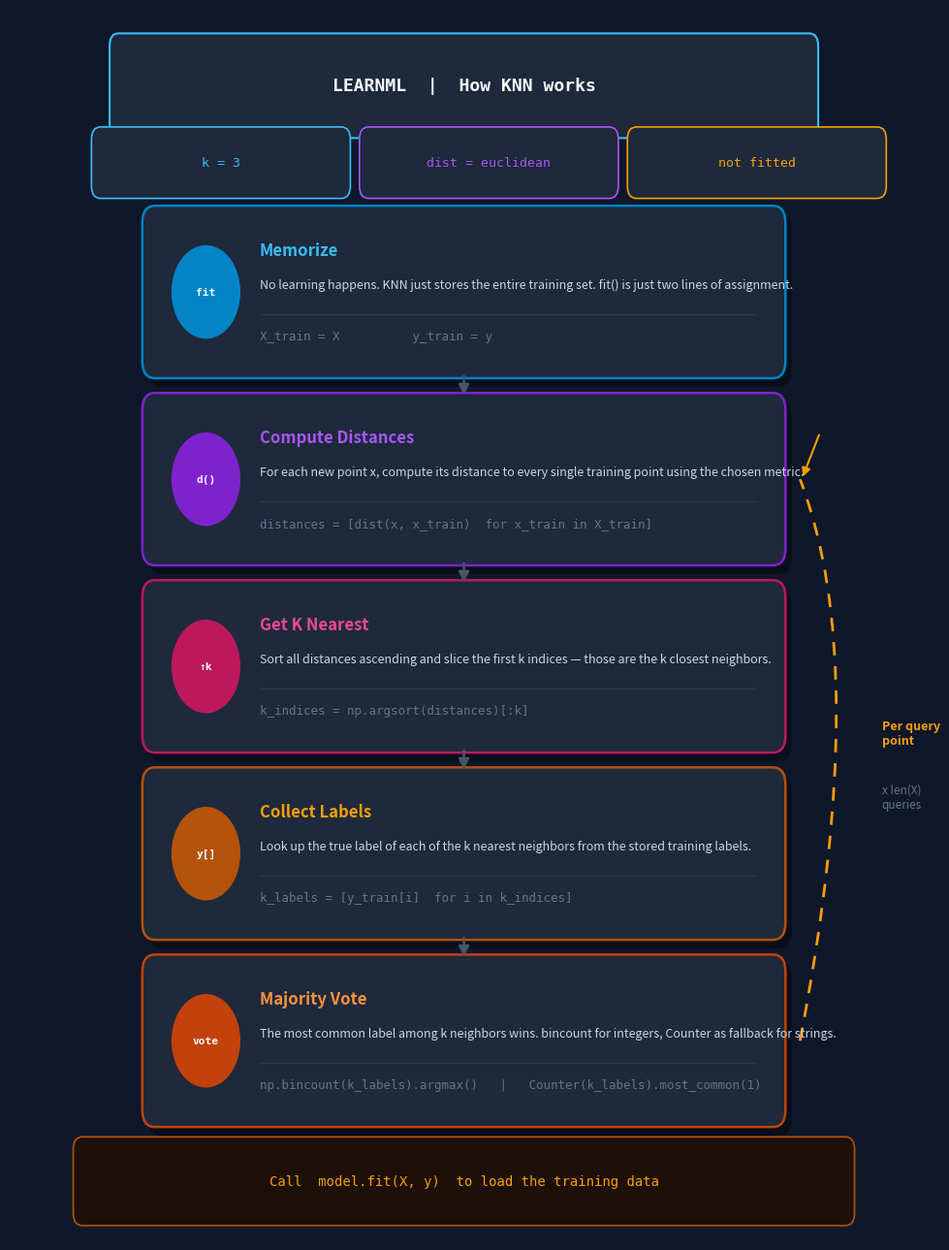

The script that saved this image:
import matplotlib.pyplot as plt
import matplotlib.patches as mpatches
from matplotlib.patches import FancyBboxPatch, FancyArrowPatch
import matplotlib.patheffects as pe
from matplotlib.path import Path


def learn_about_LinearRegression():
    
  # ── Learn About Linear Regression ────────────────────────────────
  print("Linear Regression is a supervised learning algorithm used for predicting a continuous target variable based on one or more input features. It assumes a linear relationship between the input features and the target variable. The goal of linear regression is to find the best-fitting line (or hyperplane in higher dimensions) that minimizes the difference between the predicted values and the actual values of the target variable.")
  print("\nKey Concepts:")
  print("1. Model Representation: The linear regression model can be represented as: y = w1*x1 + w2*x2 + ... + wn*xn + b, where y is the predicted output, x1, x2, ..., xn are the input features, w1, w2, ..., wn are the weights (coefficients), and b is the bias (intercept).")
  print("2. Loss Function: The most commonly used loss function for linear regression is Mean Squared Error (MSE), which measures the average squared difference between predicted and actual values.")
  print("3. Optimization: The model parameters (weights and bias) are optimized using techniques like Gradient Descent to minimize the loss function.")
  print("4. Assumptions: Linear regression assumes linearity, independence of errors, homoscedasticity (constant variance of errors), and normality of error terms.")
  print("\nApplications:")
  print("- Predicting house prices based on features like size, location, and number of bedrooms.")
  print("- Forecasting sales based on advertising spend and other factors.")
  print("- Estimating demand for products based on historical data.")
  
  # ── Figure Setup ──────────────────────────────────────────────────
  fig, ax = plt.subplots(figsize=(10, 13))
  fig.patch.set_facecolor("#0F172A")
  ax.set_facecolor("#0F172A")
  ax.set_xlim(0, 1)
  ax.set_ylim(0, 1)
  ax.axis("off")
  
  # ── Header ────────────────────────────────────────────────────────
  header = mpatches.FancyBboxPatch(
      (0.12, 0.905), 0.76, 0.065,
      boxstyle="round,pad=0.01", facecolor="#1E293B",
      edgecolor="#38BDF8", linewidth=1.5, zorder=2)
  ax.add_patch(header)
  
  ax.text(0.5, 0.938, "LEARNML  |  How Linear Regression works",
      ha="center", va="center", fontsize=13, fontweight="bold",
      color="#F8FAFC", fontfamily="monospace", zorder=3)
  
  # ── Hyperparameter badges ─────────────────────────────────────────
  weights       = None
  n_iters       = 1000
  learning_rate = 0.001
  
  fitted   = weights is not None
  lr_text  = f"lr = {learning_rate}"
  itr_text = f"iters = {n_iters}"
  st_text  = "fitted \u2713" if fitted else "not fitted"
  st_color = "#10B981" if fitted else "#F59E0B"
  
  for i, (label, color) in enumerate([
      (lr_text,  "#38BDF8"),
      (itr_text, "#A855F7"),
      (st_text,  st_color),
  ]):
      bx = 0.10 + i * 0.295
      ax.add_patch(mpatches.FancyBboxPatch(
          (bx, 0.856), 0.265, 0.038,
          boxstyle="round,pad=0.010", facecolor="#1E293B",
          edgecolor=color, linewidth=1.2, zorder=2))
      ax.text(bx + 0.1325, 0.875, label,
          ha="center", va="center", fontsize=9.5,
          color=color, fontfamily="monospace", zorder=3)
  
  # ── Steps ─────────────────────────────────────────────────────────
  steps = [
      {
          "y": 0.770,
          "icon": "w,b",
          "title": "Initialize",
          "idea": "Start every weight at zero and bias at zero. The model knows nothing yet — training will shape it.",
          "math": "w = [0, 0, ..., 0]     b = 0",
          "color": "#38BDF8", "edge": "#0284C7",
      },
      {
          "y": 0.618,
          "icon": "y^",
          "title": "Predict",
          "idea": "Multiply each feature by its weight and sum them up. Add the bias. This is the model's current guess.",
          "math": "y_pred = X . w + b",
          "color": "#A855F7", "edge": "#7E22CE",
      },
      {
          "y": 0.466,
          "icon": "J",
          "title": "Measure Error",
          "idea": "Compare every prediction to the true value. Square the differences so big errors hurt more. Average them.",
          "math": "J = (1 / 2m) . sum( (y_pred - y)^2 )",
          "color": "#EC4899", "edge": "#BE185D",
      },
      {
          "y": 0.314,
          "icon": "dJ",
          "title": "Compute Gradients",
          "idea": "Ask: which direction does each weight need to move to reduce the error? The gradient answers that.",
          "math": "dw = (1/m) . X^T(y_pred - y)     db = (1/m) . sum(y_pred - y)",
          "color": "#F59E0B", "edge": "#B45309",
      },
      {
          "y": 0.162,
          "icon": "w-",
          "title": "Update Weights",
          "idea": "Take a small step opposite to the gradient. Learning rate controls how large that step is.",
          "math": "w  <-  w - lr . dw          b  <-  b - lr . db",
          "color": "#FB923C", "edge": "#C2410C",
      },
  ]
  
  card_w = 0.68
  card_h = 0.112
  gap    = 0.010
  icon_r = 0.038
  
  for step in steps:
      cy = step["y"]
      x0 = 0.5 - card_w / 2
      y0 = cy - card_h / 2
  
      # Shadow
      ax.add_patch(mpatches.FancyBboxPatch(
          (x0 + 0.007, y0 - 0.007), card_w, card_h,
          boxstyle="round,pad=0.014", facecolor="#000000",
          edgecolor="none", alpha=0.35, zorder=2))
  
      # Card
      ax.add_patch(mpatches.FancyBboxPatch(
          (x0, y0), card_w, card_h,
          boxstyle="round,pad=0.014", facecolor="#1E293B",
          edgecolor=step["edge"], linewidth=1.8, zorder=3))
  
      # Icon circle
      icon_x = x0 + 0.056
      ax.add_patch(plt.Circle(
          (icon_x, cy), icon_r,
          facecolor=step["edge"], zorder=4))
      ax.text(icon_x, cy, step["icon"],
          ha="center", va="center", fontsize=9, fontweight="bold",
          color="#F8FAFC", fontfamily="monospace", zorder=5)
  
      # Title
      ax.text(x0 + 0.115, cy + 0.034, step["title"],
          ha="left", va="center", fontsize=12, fontweight="bold",
          color=step["color"], fontfamily="sans-serif", zorder=5)
  
      # Plain English
      ax.text(x0 + 0.115, cy + 0.006, step["idea"],
          ha="left", va="center", fontsize=9, color="#CBD5E1",
          fontfamily="sans-serif", zorder=5)
  
      # Divider
      ax.plot(
          [x0 + 0.115, x0 + card_w - 0.018],
          [cy - 0.018, cy - 0.018],
          color="#2D3748", lw=0.8, zorder=4)
  
      # Math
      ax.text(x0 + 0.115, cy - 0.036, step["math"],
          ha="left", va="center", fontsize=9.5,
          color="#64748B", fontfamily="monospace", zorder=5)
  
  # ── Vertical arrows ───────────────────────────────────────────────
  for i in range(len(steps) - 1):
      y_start = steps[i]["y"]     - card_h / 2 - gap
      y_end   = steps[i + 1]["y"] + card_h / 2 + gap
      ax.annotate("", xy=(0.5, y_end), xytext=(0.5, y_start),
          arrowprops=dict(arrowstyle="-|>", color="#475569",
                          lw=1.8, mutation_scale=16), zorder=3)
  
  # ── Gradient descent loop arc (Step 5 → Step 2) ──────────────────
  s_start = steps[4]["y"]
  s_mid   = steps[2]["y"]
  s_end   = steps[1]["y"]
  arc_x   = 0.87
  
  verts = [(arc_x, s_start), (arc_x + 0.08, s_mid), (arc_x, s_end)]
  codes = [Path.MOVETO, Path.CURVE3, Path.CURVE3]
  ax.add_patch(mpatches.PathPatch(
      Path(verts, codes), facecolor="none",
      edgecolor="#F59E0B", linewidth=2,
      linestyle=(0, (5, 4)), zorder=3))
  
  ax.annotate("", xy=(arc_x + 0.002, s_end),
      xytext=(arc_x + 0.022, s_end + 0.038),
      arrowprops=dict(arrowstyle="-|>", color="#F59E0B",
                      lw=1.5, mutation_scale=13), zorder=4)
  
  mid_y = (s_start + s_end) / 2
  ax.text(arc_x + 0.090, mid_y + 0.022, "Repeat each\nepoch",
      ha="left", va="center", fontsize=9, fontweight="bold",
      color="#F59E0B", fontfamily="sans-serif", zorder=5)
  ax.text(arc_x + 0.090, mid_y - 0.030, f"x {n_iters}\niterations",
      ha="left", va="center", fontsize=8.5,
      color="#64748B", fontfamily="sans-serif", zorder=5)
  
  # ── Convergence note ──────────────────────────────────────────────
  status = (
      f"Fitted  —  weights shape: {list(weights.shape)}    bias: {0:.4f}"
      if fitted else
      "Call  model.fit(X, y)  to train the model"
  )
  color = "#10B981" if fitted else "#F59E0B"
  edge  = "#059669" if fitted else "#B45309"
  bg    = "#052e16" if fitted else "#1c1008"
  
  ax.add_patch(mpatches.FancyBboxPatch(
      (0.08, 0.022), 0.84, 0.052,
      boxstyle="round,pad=0.010", facecolor=bg,
      edgecolor=edge, linewidth=1.2, zorder=2))
  ax.text(0.5, 0.048, status,
      ha="center", va="center", fontsize=10,
      color=color, fontfamily="monospace", zorder=3)
  
  plt.tight_layout()
  plt.show()























def learn_about_PolynomialRegression():
    print("Polynomial Regression is an extension of linear regression that allows for modeling non-linear relationships between the input features and the target variable. It does this by introducing polynomial terms (e.g., x^2, x^3) into the regression equation, enabling the model to fit more complex curves to the data.")
    print("\nKey Concepts:")
    print("1. Model Representation: The polynomial regression model can be represented as: y = w0 + w1*x + w2*x^2 + ... + wn*x^n, where y is the predicted output, x is the input feature, and w0, w1, ..., wn are the weights (coefficients).")
    print("2. Degree of Polynomial: The degree of the polynomial determines the flexibility of the model. A higher degree allows for more complex curves but may lead to overfitting.")
    print("3. Feature Transformation: Polynomial regression involves transforming the original features into polynomial features before fitting the model.")
    print("\nApplications:")
    print("- Modeling growth rates in biology or economics.")
    print("- Predicting trends in stock prices or market data.")
    print("- Fitting curves to experimental data in physics or chemistry.")

    

    # ── State (mirror self.* when inside the class) ───────────────
    weights       = None
    degree        = 2
    n_iters       = 1000
    learning_rate = 0.001

    fitted   = weights is not None
    lr_text  = f"lr = {learning_rate}"
    itr_text = f"iters = {n_iters}"
    deg_text = f"degree = {degree}"
    st_text  = "fitted \u2713" if fitted else "not fitted"
    st_color = "#10B981" if fitted else "#F59E0B"

    # ── Figure Setup ──────────────────────────────────────────────
    fig, ax = plt.subplots(figsize=(10, 13))
    fig.patch.set_facecolor("#0F172A")
    ax.set_facecolor("#0F172A")
    ax.set_xlim(0, 1)
    ax.set_ylim(0, 1)
    ax.axis("off")

    # ── Header ────────────────────────────────────────────────────
    header = mpatches.FancyBboxPatch(
        (0.12, 0.905), 0.76, 0.065,
        boxstyle="round,pad=0.01", facecolor="#1E293B",
        edgecolor="#A855F7", linewidth=1.5, zorder=2)
    ax.add_patch(header)
    ax.text(0.5, 0.938, "LEARNML  |  How Polynomial Regression works",
        ha="center", va="center", fontsize=13, fontweight="bold",
        color="#F8FAFC", fontfamily="monospace", zorder=3)

    # ── Hyperparameter badges ─────────────────────────────────────
    for i, (label, color) in enumerate([
        (lr_text,  "#38BDF8"),
        (itr_text, "#A855F7"),
        (deg_text, "#EC4899"),
        (st_text,  st_color),
    ]):
        bx = 0.05 + i * 0.225
        ax.add_patch(mpatches.FancyBboxPatch(
            (bx, 0.856), 0.205, 0.038,
            boxstyle="round,pad=0.010", facecolor="#1E293B",
            edgecolor=color, linewidth=1.2, zorder=2))
        ax.text(bx + 0.1025, 0.875, label,
            ha="center", va="center", fontsize=9,
            color=color, fontfamily="monospace", zorder=3)

    # ── Steps ─────────────────────────────────────────────────────
    steps = [
        {
            "y": 0.770,
            "icon": "w,b",
            "title": "Initialize",
            "idea": "Set all weights to zero, bias to zero, and choose the polynomial degree. Nothing learned yet.",
            "math": "w = [0, ..., 0]     b = 0     degree = d",
            "color": "#38BDF8", "edge": "#0284C7",
        },
        {
            "y": 0.618,
            "icon": "x^d",
            "title": "Expand Features",
            "idea": "Transform raw input into polynomial features. Each degree adds a new column: x, x², x³ … xᵈ.",
            "math": "X_poly[:, d-1] = X.flatten() ** d     for d in 1..degree",
            "color": "#A855F7", "edge": "#7E22CE",
        },
        {
            "y": 0.466,
            "icon": "y^",
            "title": "Predict",
            "idea": "Run standard linear prediction on the expanded features. The curve comes from the poly columns.",
            "math": "y_pred = X_poly . w + b",
            "color": "#EC4899", "edge": "#BE185D",
        },
        {
            "y": 0.314,
            "icon": "J",
            "title": "Measure Error",
            "idea": "Compare predictions to true values using MSE. Squaring penalises large errors more heavily.",
            "math": "J = (1 / 2m) . sum( (y_pred - y)^2 )",
            "color": "#F59E0B", "edge": "#B45309",
        },
        {
            "y": 0.162,
            "icon": "w-",
            "title": "Update Weights",
            "idea": "Compute gradients over the poly features and nudge every weight one small step downhill.",
            "math": "w  <-  w - lr . dw          b  <-  b - lr . db",
            "color": "#FB923C", "edge": "#C2410C",
        },
    ]

    card_w = 0.68
    card_h = 0.112
    gap    = 0.010
    icon_r = 0.038

    for step in steps:
        cy = step["y"]
        x0 = 0.5 - card_w / 2
        y0 = cy - card_h / 2

        # Shadow
        ax.add_patch(mpatches.FancyBboxPatch(
            (x0 + 0.007, y0 - 0.007), card_w, card_h,
            boxstyle="round,pad=0.014", facecolor="#000000",
            edgecolor="none", alpha=0.35, zorder=2))

        # Card
        ax.add_patch(mpatches.FancyBboxPatch(
            (x0, y0), card_w, card_h,
            boxstyle="round,pad=0.014", facecolor="#1E293B",
            edgecolor=step["edge"], linewidth=1.8, zorder=3))

        # Icon circle
        icon_x = x0 + 0.056
        ax.add_patch(plt.Circle(
            (icon_x, cy), icon_r,
            facecolor=step["edge"], zorder=4))
        ax.text(icon_x, cy, step["icon"],
            ha="center", va="center", fontsize=9, fontweight="bold",
            color="#F8FAFC", fontfamily="monospace", zorder=5)

        # Title
        ax.text(x0 + 0.115, cy + 0.034, step["title"],
            ha="left", va="center", fontsize=12, fontweight="bold",
            color=step["color"], fontfamily="sans-serif", zorder=5)

        # Plain English
        ax.text(x0 + 0.115, cy + 0.006, step["idea"],
            ha="left", va="center", fontsize=9, color="#CBD5E1",
            fontfamily="sans-serif", zorder=5)

        # Divider
        ax.plot(
            [x0 + 0.115, x0 + card_w - 0.018],
            [cy - 0.018, cy - 0.018],
            color="#2D3748", lw=0.8, zorder=4)

        # Math
        ax.text(x0 + 0.115, cy - 0.036, step["math"],
            ha="left", va="center", fontsize=9.5,
            color="#64748B", fontfamily="monospace", zorder=5)

    # ── Vertical arrows ───────────────────────────────────────────
    for i in range(len(steps) - 1):
        y_start = steps[i]["y"]     - card_h / 2 - gap
        y_end   = steps[i + 1]["y"] + card_h / 2 + gap
        ax.annotate("", xy=(0.5, y_end), xytext=(0.5, y_start),
            arrowprops=dict(arrowstyle="-|>", color="#475569",
                            lw=1.8, mutation_scale=16), zorder=3)

    # ── Gradient descent loop arc (Step 5 → Step 3) ──────────────
    s_start = steps[4]["y"]
    s_mid   = steps[3]["y"]
    s_end   = steps[2]["y"]
    arc_x   = 0.87

    verts = [(arc_x, s_start), (arc_x + 0.08, s_mid), (arc_x, s_end)]
    codes = [Path.MOVETO, Path.CURVE3, Path.CURVE3]
    ax.add_patch(mpatches.PathPatch(
        Path(verts, codes), facecolor="none",
        edgecolor="#F59E0B", linewidth=2,
        linestyle=(0, (5, 4)), zorder=3))

    ax.annotate("", xy=(arc_x + 0.002, s_end),
        xytext=(arc_x + 0.022, s_end + 0.038),
        arrowprops=dict(arrowstyle="-|>", color="#F59E0B",
                        lw=1.5, mutation_scale=13), zorder=4)

    mid_y = (s_start + s_end) / 2
    ax.text(arc_x + 0.090, mid_y + 0.022, "Repeat each\nepoch",
        ha="left", va="center", fontsize=9, fontweight="bold",
        color="#F59E0B", fontfamily="sans-serif", zorder=5)
    ax.text(arc_x + 0.090, mid_y - 0.030, f"x {n_iters}\niterations",
        ha="left", va="center", fontsize=8.5,
        color="#64748B", fontfamily="sans-serif", zorder=5)

    # ── Convergence note ──────────────────────────────────────────
    status = (
        f"Fitted  —  weights shape: {list(weights.shape)}    bias: {0:.4f}"
        if fitted else
        "Call  model.fit(X, y)  to train the model"
    )
    color = "#10B981" if fitted else "#F59E0B"
    edge  = "#059669" if fitted else "#B45309"
    bg    = "#052e16" if fitted else "#1c1008"

    ax.add_patch(mpatches.FancyBboxPatch(
        (0.08, 0.022), 0.84, 0.052,
        boxstyle="round,pad=0.010", facecolor=bg,
        edgecolor=edge, linewidth=1.2, zorder=2))
    ax.text(0.5, 0.048, status,
        ha="center", va="center", fontsize=10,
        color=color, fontfamily="monospace", zorder=3)

    plt.tight_layout()
    plt.show()
 












def learn_about_KNN():

    # ── Learn About KNN ───────────────────────────────────────────────
        print("KNN (K-Nearest Neighbors) is a simple, non-parametric supervised learning algorithm that makes predictions by finding the K closest training points to a new input and taking a majority vote (classification) or average (regression). Unlike other algorithms, KNN has no training phase — it memorizes the data and does all the work at prediction time.")
        print("\nKey Concepts:")
        print("1. Distance Metric: KNN measures closeness using Euclidean, Manhattan, or Minkowski distance. The choice of metric affects which neighbors are selected.")
        print("2. K Value: K controls how many neighbors vote. Small K = flexible but noisy. Large K = smooth but less sensitive to local patterns.")
        print("3. No Training Phase: KNN just memorizes the data — fit() only stores X and y. Prediction is where all the computation happens.")
        print("4. Majority Vote: The most common label among the K neighbors wins. For ties, the first-found label is returned.")
        print("\nApplications:")
        print("- Classifying tumors as malignant or benign based on cell features.")
        print("- Recommending products based on similar users' purchase history.")
        print("- Detecting anomalies in network traffic by finding outlier points.")
       
# ── Standalone values (mirror class attributes) ───────────────────
k        = 3
distance = "euclidean"
fitted   = False

# ── Figure Setup ──────────────────────────────────────────────────
fig, ax = plt.subplots(figsize=(10, 13))
fig.patch.set_facecolor("#0F172A")
ax.set_facecolor("#0F172A")
ax.set_xlim(0, 1)
ax.set_ylim(0, 1)
ax.axis("off")

# ── Header ────────────────────────────────────────────────────────
header = mpatches.FancyBboxPatch(
    (0.12, 0.905), 0.76, 0.065,
    boxstyle="round,pad=0.01", facecolor="#1E293B",
    edgecolor="#38BDF8", linewidth=1.5, zorder=2)
ax.add_patch(header)
ax.text(0.5, 0.938, "LEARNML  |  How KNN works",
    ha="center", va="center", fontsize=13, fontweight="bold",
    color="#F8FAFC", fontfamily="monospace", zorder=3)

# ── Hyperparameter badges ─────────────────────────────────────────
k_text   = f"k = {k}"
d_text   = f"dist = {distance}"
st_text  = "fitted \u2713" if fitted else "not fitted"
st_color = "#10B981" if fitted else "#F59E0B"

for i, (label, color) in enumerate([
    (k_text,  "#38BDF8"),
    (d_text,  "#A855F7"),
    (st_text, st_color),
]):
    bx = 0.10 + i * 0.295
    ax.add_patch(mpatches.FancyBboxPatch(
        (bx, 0.856), 0.265, 0.038,
        boxstyle="round,pad=0.010", facecolor="#1E293B",
        edgecolor=color, linewidth=1.2, zorder=2))
    ax.text(bx + 0.1325, 0.875, label,
        ha="center", va="center", fontsize=9.5,
        color=color, fontfamily="monospace", zorder=3)

# ── Steps ─────────────────────────────────────────────────────────
steps = [
    {
        "y": 0.770,
        "icon": "fit",
        "title": "Memorize",
        "idea": "No learning happens. KNN just stores the entire training set. fit() is just two lines of assignment.",
        "math": "X_train = X          y_train = y",
        "color": "#38BDF8", "edge": "#0284C7",
    },
    {
        "y": 0.618,
        "icon": "d()",
        "title": "Compute Distances",
        "idea": "For each new point x, compute its distance to every single training point using the chosen metric.",
        "math": "distances = [dist(x, x_train)  for x_train in X_train]",
        "color": "#A855F7", "edge": "#7E22CE",
    },
    {
        "y": 0.466,
        "icon": "↑k",
        "title": "Get K Nearest",
        "idea": "Sort all distances ascending and slice the first k indices — those are the k closest neighbors.",
        "math": "k_indices = np.argsort(distances)[:k]",
        "color": "#EC4899", "edge": "#BE185D",
    },
    {
        "y": 0.314,
        "icon": "y[]",
        "title": "Collect Labels",
        "idea": "Look up the true label of each of the k nearest neighbors from the stored training labels.",
        "math": "k_labels = [y_train[i]  for i in k_indices]",
        "color": "#F59E0B", "edge": "#B45309",
    },
    {
        "y": 0.162,
        "icon": "vote",
        "title": "Majority Vote",
        "idea": "The most common label among k neighbors wins. bincount for integers, Counter as fallback for strings.",
        "math": "np.bincount(k_labels).argmax()   |   Counter(k_labels).most_common(1)",
        "color": "#FB923C", "edge": "#C2410C",
    },
]

card_w = 0.68
card_h = 0.112
gap    = 0.010
icon_r = 0.038

for step in steps:
    cy = step["y"]
    x0 = 0.5 - card_w / 2
    y0 = cy - card_h / 2

    # Shadow
    ax.add_patch(mpatches.FancyBboxPatch(
        (x0 + 0.007, y0 - 0.007), card_w, card_h,
        boxstyle="round,pad=0.014", facecolor="#000000",
        edgecolor="none", alpha=0.35, zorder=2))

    # Card
    ax.add_patch(mpatches.FancyBboxPatch(
        (x0, y0), card_w, card_h,
        boxstyle="round,pad=0.014", facecolor="#1E293B",
        edgecolor=step["edge"], linewidth=1.8, zorder=3))

    # Icon circle
    icon_x = x0 + 0.056
    ax.add_patch(plt.Circle(
        (icon_x, cy), icon_r,
        facecolor=step["edge"], zorder=4))
    ax.text(icon_x, cy, step["icon"],
        ha="center", va="center", fontsize=8, fontweight="bold",
        color="#F8FAFC", fontfamily="monospace", zorder=5)

    # Title
    ax.text(x0 + 0.115, cy + 0.034, step["title"],
        ha="left", va="center", fontsize=12, fontweight="bold",
        color=step["color"], fontfamily="sans-serif", zorder=5)

    # Plain English
    ax.text(x0 + 0.115, cy + 0.006, step["idea"],
        ha="left", va="center", fontsize=9, color="#CBD5E1",
        fontfamily="sans-serif", zorder=5)

    # Divider
    ax.plot(
        [x0 + 0.115, x0 + card_w - 0.018],
        [cy - 0.018, cy - 0.018],
        color="#2D3748", lw=0.8, zorder=4)

    # Math
    ax.text(x0 + 0.115, cy - 0.036, step["math"],
        ha="left", va="center", fontsize=9,
        color="#64748B", fontfamily="monospace", zorder=5)

# ── Vertical arrows ───────────────────────────────────────────────
for i in range(len(steps) - 1):
    y_start = steps[i]["y"]     - card_h / 2 - gap
    y_end   = steps[i + 1]["y"] + card_h / 2 + gap
    ax.annotate("", xy=(0.5, y_end), xytext=(0.5, y_start),
        arrowprops=dict(arrowstyle="-|>", color="#475569",
                        lw=1.8, mutation_scale=16), zorder=3)

# ── Per-query-point loop arc (Step 5 → Step 2) ───────────────────
s_start = steps[4]["y"]
s_mid   = steps[2]["y"]
s_end   = steps[1]["y"]
arc_x   = 0.87

verts = [(arc_x, s_start), (arc_x + 0.08, s_mid), (arc_x, s_end)]
codes = [Path.MOVETO, Path.CURVE3, Path.CURVE3]
ax.add_patch(mpatches.PathPatch(
    Path(verts, codes), facecolor="none",
    edgecolor="#F59E0B", linewidth=2,
    linestyle=(0, (5, 4)), zorder=3))

ax.annotate("", xy=(arc_x + 0.002, s_end),
    xytext=(arc_x + 0.022, s_end + 0.038),
    arrowprops=dict(arrowstyle="-|>", color="#F59E0B",
                    lw=1.5, mutation_scale=13), zorder=4)

mid_y = (s_start + s_end) / 2
ax.text(arc_x + 0.090, mid_y + 0.022, "Per query\npoint",
    ha="left", va="center", fontsize=9, fontweight="bold",
    color="#F59E0B", fontfamily="sans-serif", zorder=5)
ax.text(arc_x + 0.090, mid_y - 0.030, "x len(X)\nqueries",
    ha="left", va="center", fontsize=8.5,
    color="#64748B", fontfamily="sans-serif", zorder=5)

# ── Status bar ────────────────────────────────────────────────────
status = "Call  model.fit(X, y)  to load the training data"
color  = "#F59E0B"
edge   = "#B45309"
bg     = "#1c1008"

ax.add_patch(mpatches.FancyBboxPatch(
    (0.08, 0.022), 0.84, 0.052,
    boxstyle="round,pad=0.010", facecolor=bg,
    edgecolor=edge, linewidth=1.2, zorder=2))
ax.text(0.5, 0.048, status,
    ha="center", va="center", fontsize=10,
    color=color, fontfamily="monospace", zorder=3)

plt.tight_layout()
plt.show()
   
    







def learn_about_LogisticRegression():

    # ── Learn About Logistic Regression ──────────────────────────────
    print("Logistic Regression is a supervised learning algorithm used for binary classification. Despite its name, it does not perform regression — it predicts the probability that an input belongs to class 1, then thresholds that probability into a class label (0 or 1).")
    print("\nKey Concepts:")
    print("1. Sigmoid Function: Instead of a raw linear output, logistic regression passes X·w+b through sigmoid: σ(z) = 1/(1+e⁻ᶻ). This squashes any value into (0, 1), giving us a probability.")
    print("2. Loss Function: Logistic regression uses Cross-Entropy loss (not MSE). It penalizes confident wrong predictions very heavily: J = -(1/m) Σ [ y·log(ŷ) + (1-y)·log(1-ŷ) ]")
    print("3. Gradient Descent: Weights are updated the same way as linear regression — the cross-entropy gradient simplifies cleanly to dw = (1/m)·Xᵀ(ŷ−y).")
    print("4. Decision Boundary: predict() applies a threshold at 0.5 — if sigmoid output > 0.5 → class 1, else class 0.")
    print("\nApplications:")
    print("- Classifying emails as spam or not spam.")
    print("- Predicting whether a tumor is malignant or benign.")
    print("- Estimating the probability of customer churn.")

    import matplotlib.pyplot as plt
    import matplotlib.patches as mpatches
    from matplotlib.patches import FancyBboxPatch
    from matplotlib.path import Path

    # ── Figure Setup ──────────────────────────────────────────────────
    fig, ax = plt.subplots(figsize=(10, 13))
    fig.patch.set_facecolor("#0F172A")
    ax.set_facecolor("#0F172A")
    ax.set_xlim(0, 1)
    ax.set_ylim(0, 1)
    ax.axis("off")

    # ── Header ────────────────────────────────────────────────────────
    header = mpatches.FancyBboxPatch(
        (0.12, 0.905), 0.76, 0.065,
        boxstyle="round,pad=0.01", facecolor="#1E293B",
        edgecolor="#38BDF8", linewidth=1.5, zorder=2)
    ax.add_patch(header)
    ax.text(0.5, 0.938, "LEARNML  |  How Logistic Regression works",
        ha="center", va="center", fontsize=13, fontweight="bold",
        color="#F8FAFC", fontfamily="monospace", zorder=3)

    # ── Hyperparameter badges ─────────────────────────────────────────
    weights       = None
    n_iters       = 100000
    learning_rate = 0.01

    fitted   = weights is not None
    lr_text  = f"lr = {learning_rate}"
    itr_text = f"iters = {n_iters}"
    st_text  = "fitted \u2713" if fitted else "not fitted"
    st_color = "#10B981" if fitted else "#F59E0B"

    for i, (label, color) in enumerate([
        (lr_text,  "#38BDF8"),
        (itr_text, "#A855F7"),
        (st_text,  st_color),
    ]):
        bx = 0.10 + i * 0.295
        ax.add_patch(mpatches.FancyBboxPatch(
            (bx, 0.856), 0.265, 0.038,
            boxstyle="round,pad=0.010", facecolor="#1E293B",
            edgecolor=color, linewidth=1.2, zorder=2))
        ax.text(bx + 0.1325, 0.875, label,
            ha="center", va="center", fontsize=9.5,
            color=color, fontfamily="monospace", zorder=3)

    # ── Steps ─────────────────────────────────────────────────────────
    steps = [
        {
            "y": 0.770,
            "icon": "w,b",
            "title": "Initialize",
            "idea": "Set all weights to zero and bias to zero. The model predicts 0.5 probability for everything yet.",
            "math": "self.weights = np.zeros(n_features)          self.bias = 0",
            "color": "#38BDF8", "edge": "#0284C7",
        },
        {
            "y": 0.618,
            "icon": "σ(z)",
            "title": "Sigmoid — Predict Probability",
            # y_predicted = sigmoid(np.dot(X, self.weights) + self.bias)
            # sigmoid squashes the linear output to a value between 0 and 1
            "idea": "Compute the linear score X·w+b then squash it through sigmoid. Output is now a probability.",
            "math": "y_pred = sigmoid( X · w + b )          σ(z) = 1 / (1 + e⁻ᶻ)",
            "color": "#A855F7", "edge": "#7E22CE",
        },
        {
            "y": 0.466,
            "icon": "J",
            "title": "Cross-Entropy Loss",
            # NOT MSE — cross-entropy penalizes confident wrong predictions heavily
            # J = -(1/n) * sum( y*log(y_pred) + (1-y)*log(1-y_pred) )
            "idea": "Cross-entropy loss — not MSE. It punishes confident wrong predictions exponentially harder.",
            "math": "J = -(1/m) Σ [ y·log(ŷ) + (1−y)·log(1−ŷ) ]",
            "color": "#EC4899", "edge": "#BE185D",
        },
        {
            "y": 0.314,
            "icon": "dJ",
            "title": "Compute Gradients",
            # dw = (1/n_samples) * np.dot(X.T, (y_predicted - y))
            # db = (1/n_samples) * np.sum(y_predicted - y)
            # cross-entropy gradient simplifies to the same form as linear regression
            "idea": "Cross-entropy gradient simplifies cleanly. Same form as linear regression — just with sigmoid output.",
            "math": "dw = (1/m)·Xᵀ(ŷ−y)          db = (1/m)·Σ(ŷ−y)",
            "color": "#F59E0B", "edge": "#B45309",
        },
        {
            "y": 0.162,
            "icon": "0|1",
            "title": "Threshold → Class Label",
            # class_predicted = np.where(y_predicted > 0.5, 1, 0)
            # sigmoid returns probabilities — we threshold at 0.5 to get class labels
            "idea": "Sigmoid returns probabilities. Threshold at 0.5: above → class 1, below → class 0.",
            "math": "class = np.where(y_pred > 0.5,  1,  0)",
            "color": "#FB923C", "edge": "#C2410C",
        },
    ]

    card_w = 0.68
    card_h = 0.112
    gap    = 0.010
    icon_r = 0.038

    for step in steps:
        cy = step["y"]
        x0 = 0.5 - card_w / 2
        y0 = cy - card_h / 2

        # Shadow
        ax.add_patch(mpatches.FancyBboxPatch(
            (x0 + 0.007, y0 - 0.007), card_w, card_h,
            boxstyle="round,pad=0.014", facecolor="#000000",
            edgecolor="none", alpha=0.35, zorder=2))

        # Card
        ax.add_patch(mpatches.FancyBboxPatch(
            (x0, y0), card_w, card_h,
            boxstyle="round,pad=0.014", facecolor="#1E293B",
            edgecolor=step["edge"], linewidth=1.8, zorder=3))

        # Icon circle
        icon_x = x0 + 0.056
        ax.add_patch(plt.Circle(
            (icon_x, cy), icon_r,
            facecolor=step["edge"], zorder=4))
        ax.text(icon_x, cy, step["icon"],
            ha="center", va="center", fontsize=8, fontweight="bold",
            color="#F8FAFC", fontfamily="monospace", zorder=5)

        # Title
        ax.text(x0 + 0.115, cy + 0.034, step["title"],
            ha="left", va="center", fontsize=12, fontweight="bold",
            color=step["color"], fontfamily="sans-serif", zorder=5)

        # Plain English
        ax.text(x0 + 0.115, cy + 0.006, step["idea"],
            ha="left", va="center", fontsize=9, color="#CBD5E1",
            fontfamily="sans-serif", zorder=5)

        # Divider
        ax.plot(
            [x0 + 0.115, x0 + card_w - 0.018],
            [cy - 0.018, cy - 0.018],
            color="#2D3748", lw=0.8, zorder=4)

        # Math
        ax.text(x0 + 0.115, cy - 0.036, step["math"],
            ha="left", va="center", fontsize=9,
            color="#64748B", fontfamily="monospace", zorder=5)

    # ── Vertical arrows ───────────────────────────────────────────────
    for i in range(len(steps) - 1):
        y_start = steps[i]["y"]     - card_h / 2 - gap
        y_end   = steps[i + 1]["y"] + card_h / 2 + gap
        ax.annotate("", xy=(0.5, y_end), xytext=(0.5, y_start),
            arrowprops=dict(arrowstyle="-|>", color="#475569",
                            lw=1.8, mutation_scale=16), zorder=3)

    # ── Gradient descent loop arc (Step 4 → Step 2) ──────────────────
    # for _ in range(self.n_iters): sigmoid → loss → gradients → update weights
    s_start = steps[3]["y"]
    s_mid   = steps[2]["y"]
    s_end   = steps[1]["y"]
    arc_x   = 0.87

    verts = [(arc_x, s_start), (arc_x + 0.08, s_mid), (arc_x, s_end)]
    codes = [Path.MOVETO, Path.CURVE3, Path.CURVE3]
    ax.add_patch(mpatches.PathPatch(
        Path(verts, codes), facecolor="none",
        edgecolor="#F59E0B", linewidth=2,
        linestyle=(0, (5, 4)), zorder=3))

    ax.annotate("", xy=(arc_x + 0.002, s_end),
        xytext=(arc_x + 0.022, s_end + 0.038),
        arrowprops=dict(arrowstyle="-|>", color="#F59E0B",
                        lw=1.5, mutation_scale=13), zorder=4)

    mid_y = (s_start + s_end) / 2
    ax.text(arc_x + 0.090, mid_y + 0.022, "Repeat each\nepoch",
        ha="left", va="center", fontsize=9, fontweight="bold",
        color="#F59E0B", fontfamily="sans-serif", zorder=5)
    ax.text(arc_x + 0.090, mid_y - 0.030, f"x {n_iters}\niterations",
        ha="left", va="center", fontsize=8.5,
        color="#64748B", fontfamily="sans-serif", zorder=5)

    # ── Status bar ────────────────────────────────────────────────────
    status = (
        f"Fitted  —  weights shape: {list(weights.shape)}    bias: {0:.4f}"
        if fitted else
        "Call  model.fit(X, y)  to train the model"
    )
    color = "#10B981" if fitted else "#F59E0B"
    edge  = "#059669" if fitted else "#B45309"
    bg    = "#052e16" if fitted else "#1c1008"

    ax.add_patch(mpatches.FancyBboxPatch(
        (0.08, 0.022), 0.84, 0.052,
        boxstyle="round,pad=0.010", facecolor=bg,
        edgecolor=edge, linewidth=1.2, zorder=2))
    ax.text(0.5, 0.048, status,
        ha="center", va="center", fontsize=10,
        color=color, fontfamily="monospace", zorder=3)

    plt.tight_layout()
    plt.show()
